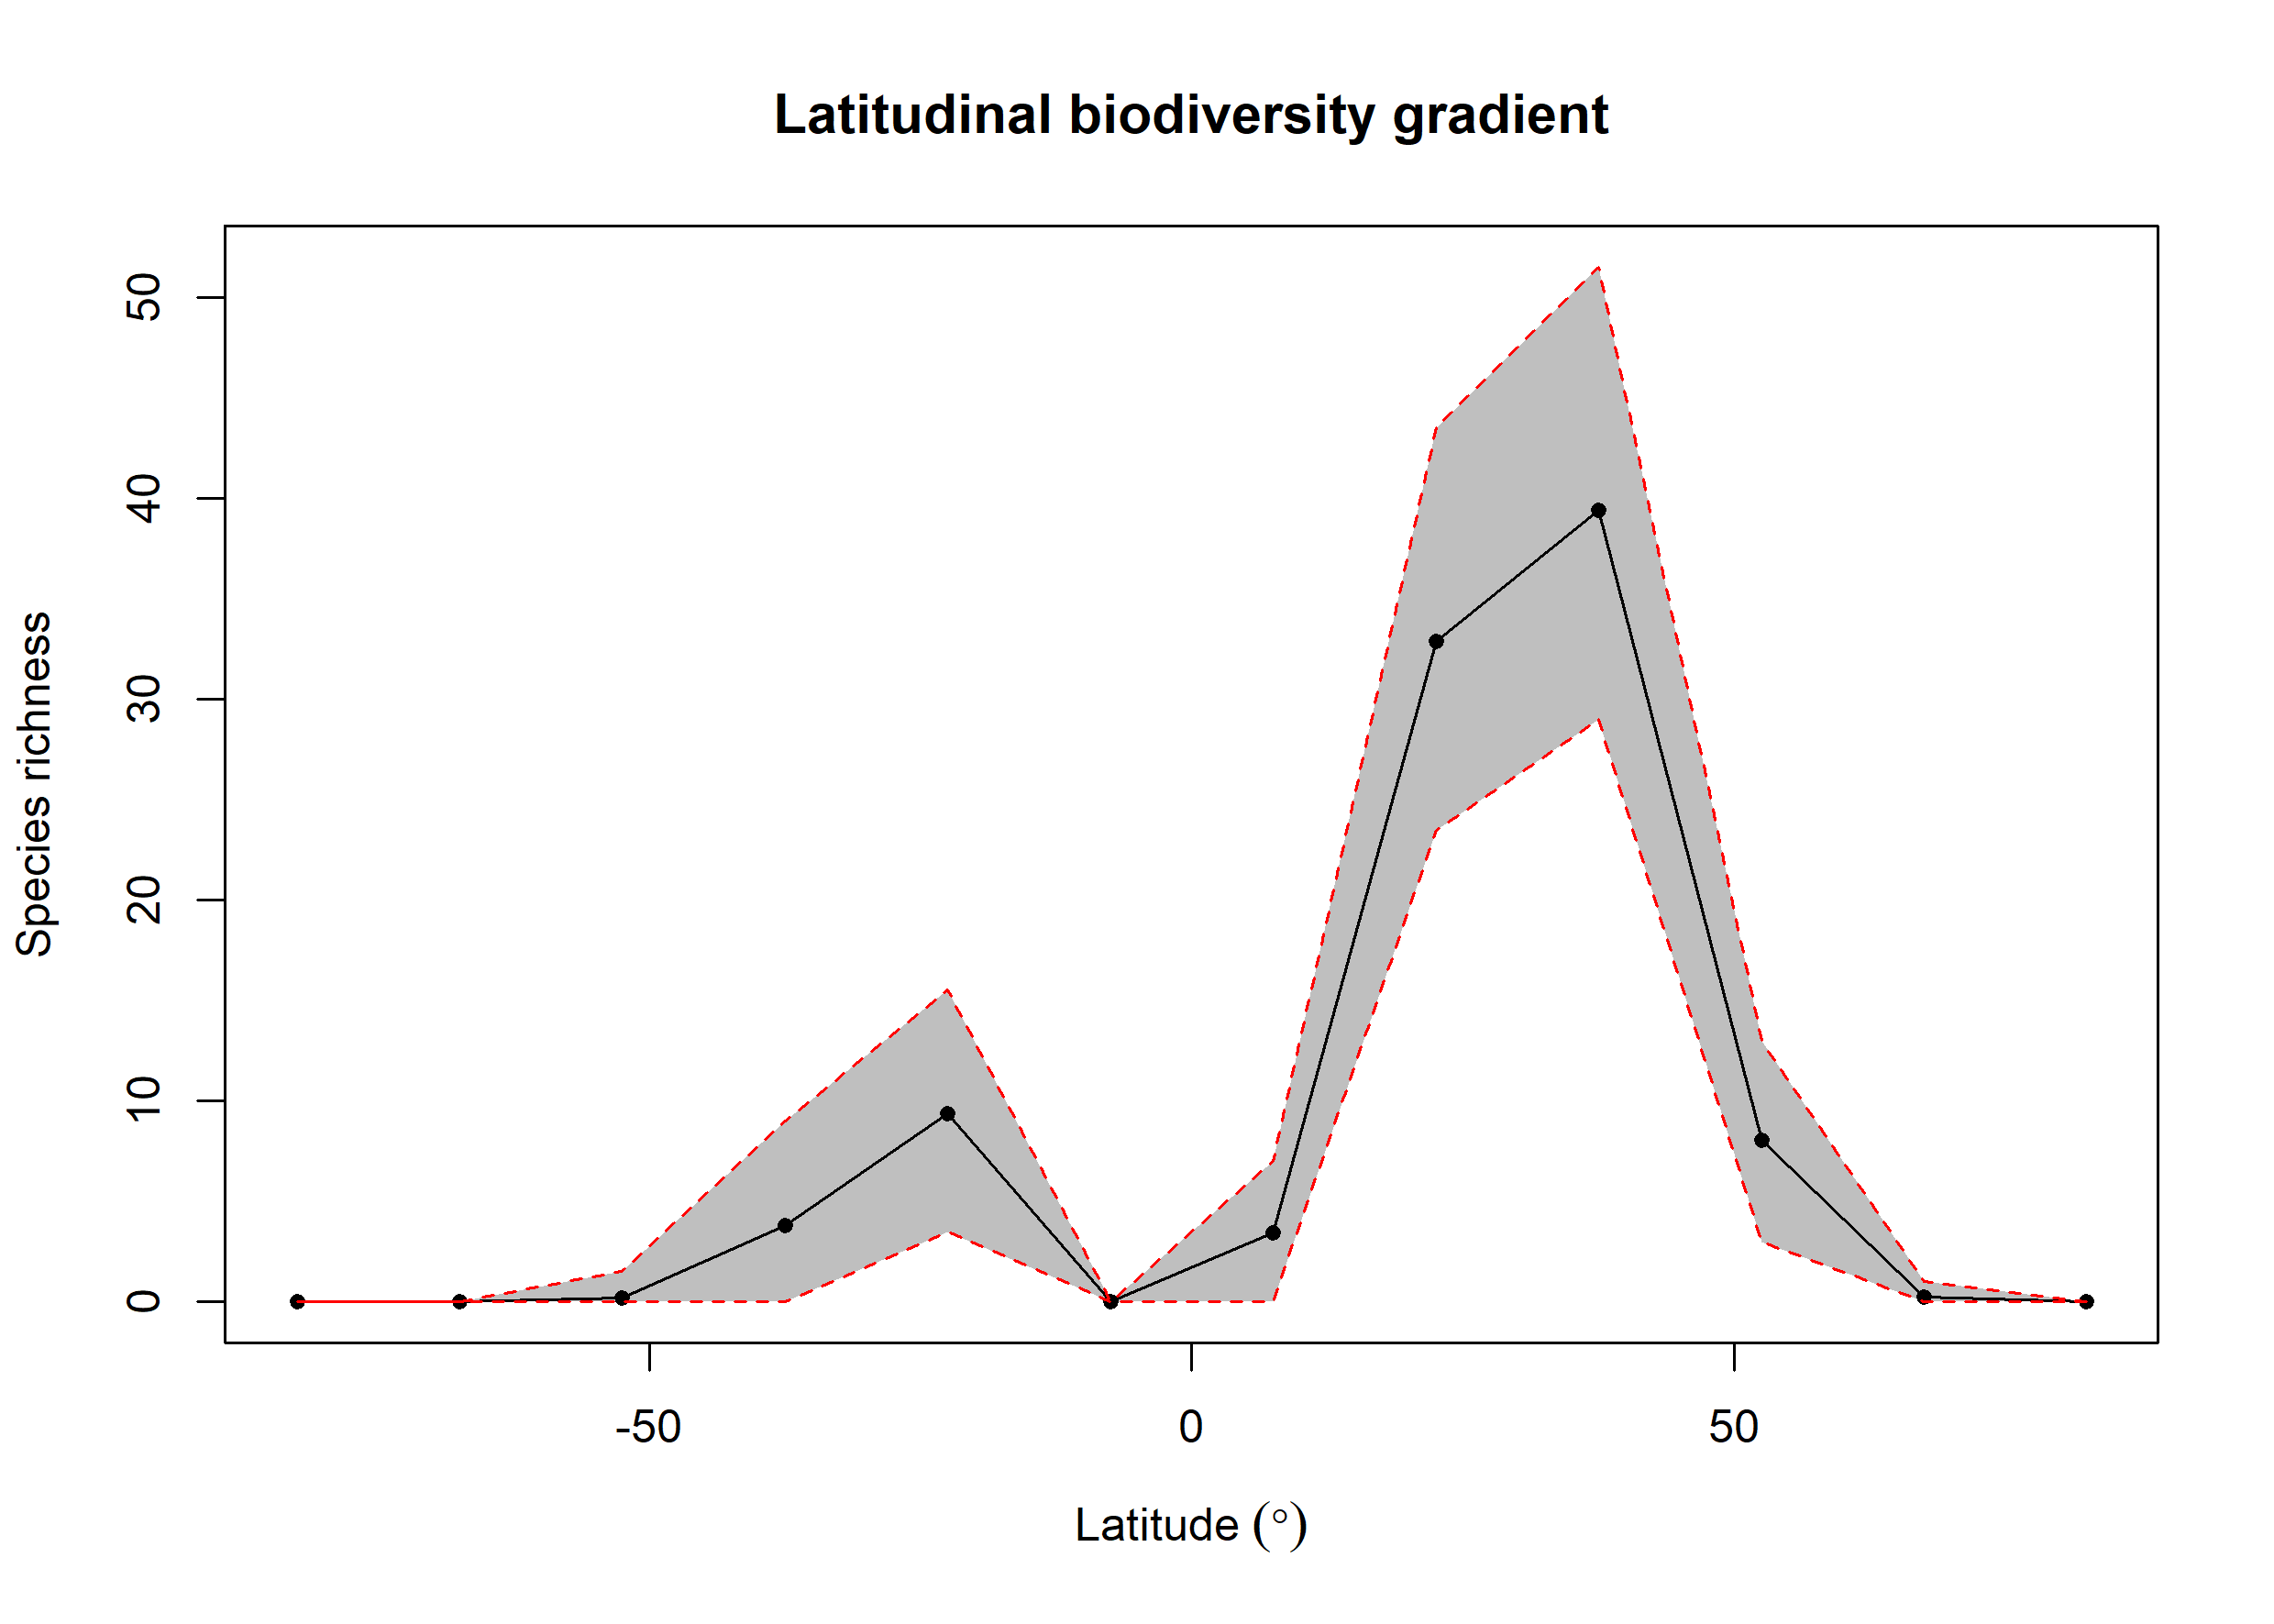

Data behind this chart, as committed beside it:
bin, max, min, mid, hemisphere, mean_richness, CI.Lower, CI.Upper
1, 90, 75, 82.5, N, 0, 0, 0
2, 75, 60, 67.5, N, 0.24, 0, 1
3, 60, 45, 52.5, N, 8.04, 3, 13
4, 45, 30, 37.5, N, 39.43, 29, 51.52
5, 30, 15, 22.5, N, 32.89, 23.48, 43.52
6, 15, 0, 7.5, N, 3.43, 0, 7
7, 0, -15, -7.5, S, 0, 0, 0
8, -15, -30, -22.5, S, 9.39, 3.475, 15.53
9, -30, -45, -37.5, S, 3.82, 0, 9
10, -45, -60, -52.5, S, 0.21, 0, 1.525
11, -60, -75, -67.5, S, 0, 0, 0
12, -75, -90, -82.5, S, 0, 0, 0
